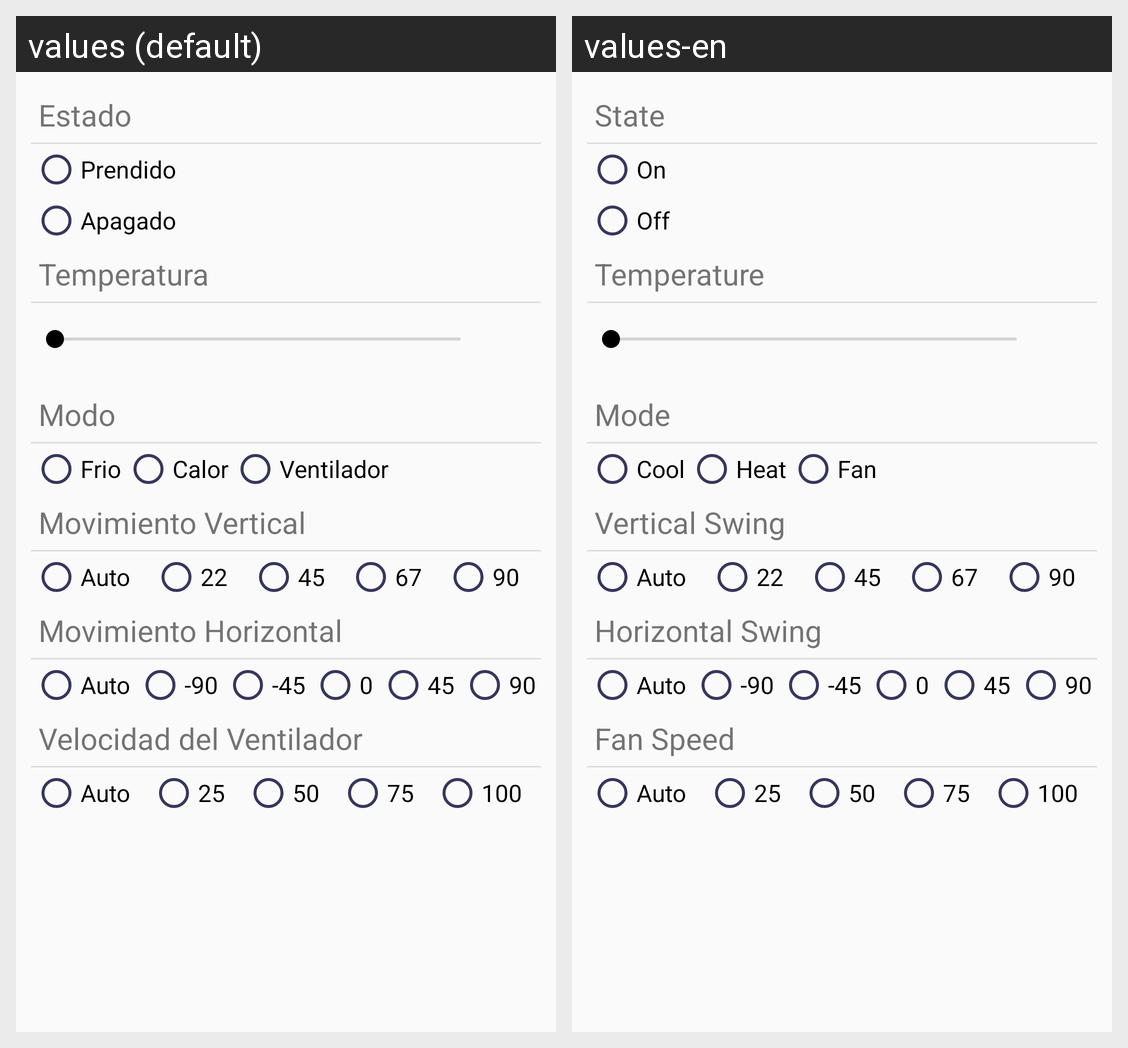

Locale-by-locale string values for the Android screen shown in this grid:
Android screen res/layout/ac_config_fragment.xml rendered under 2 locales, left to right: values (default), values-en. Device: Nexus 5 (rendered at 1080×1920; each locale shown at half size, 540×960, under a caption strip naming it); theme AppTheme.
Strings drawn on this screen, with the default value and each locale's value (text and hints the layout hard-codes, and strings that could not be matched under every locale, appear in the picture but are not listed):

state
  values: Estado
  values-en: State

on
  values: Prendido
  values-en: On

off
  values: Apagado
  values-en: Off

temperature
  values: Temperatura
  values-en: Temperature

mode
  values: Modo
  values-en: Mode

cool
  values: Frio
  values-en: Cool

heat
  values: Calor
  values-en: Heat

fan
  values: Ventilador
  values-en: Fan

vertical_swing
  values: Movimiento Vertical
  values-en: Vertical Swing

vs_auto
  values: Auto
  values-en: Auto

vs_22
  values: 22
  values-en: 22

vs_45
  values: 45
  values-en: 45

vs_67
  values: 67
  values-en: 67

vs_90
  values: 90
  values-en: 90

horizontal_swing
  values: Movimiento Horizontal
  values-en: Horizontal Swing

hs_auto
  values: Auto
  values-en: Auto

hs_m90
  values: -90
  values-en: -90

hs_m45
  values: -45
  values-en: -45

hs_0
  values: 0
  values-en: 0

hs_45
  values: 45
  values-en: 45

hs_90
  values: 90
  values-en: 90

fan_speed
  values: Velocidad del Ventilador
  values-en: Fan Speed

fs_auto
  values: Auto
  values-en: Auto

fs_25
  values: 25
  values-en: 25

fs_50
  values: 50
  values-en: 50

fs_75
  values: 75
  values-en: 75

fs_100
  values: 100
  values-en: 100
